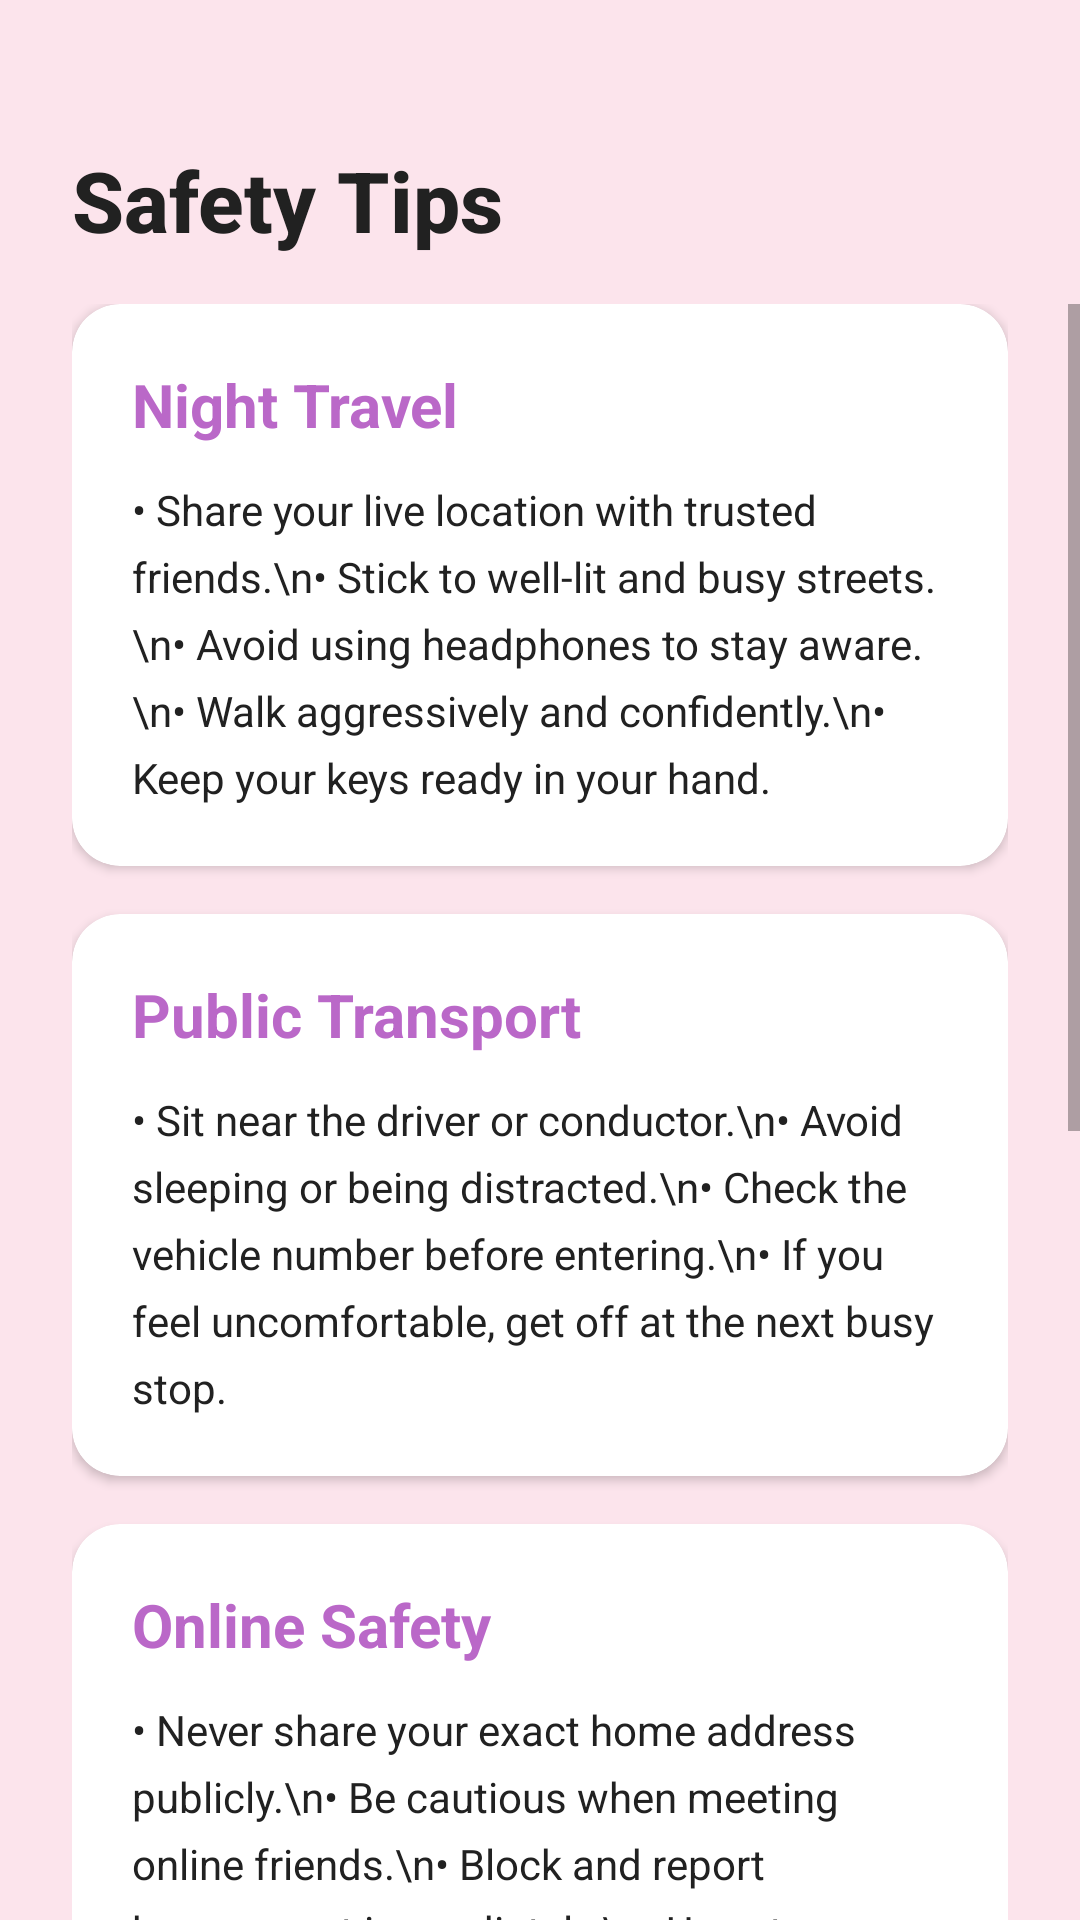

Produce the Android XML layout that renders to this screen, including the resource entries it uses.
<!-- AndroidManifest.xml: application theme Theme.The_sos_application -->
<!-- res/layout/fragment_tips.xml -->
<?xml version="1.0" encoding="utf-8"?>
<androidx.constraintlayout.widget.ConstraintLayout xmlns:android="http://schemas.android.com/apk/res/android"
    xmlns:app="http://schemas.android.com/apk/res-auto"
    xmlns:tools="http://schemas.android.com/tools"
    android:layout_width="match_parent"
    android:layout_height="match_parent"
    android:background="@color/colorRose"
    android:paddingTop="24dp"
    tools:context=".TipsFragment">

    <TextView
        android:id="@+id/tvTipsTitle"
        android:layout_width="wrap_content"
        android:layout_height="wrap_content"
        android:layout_marginTop="24dp"
        android:layout_marginStart="24dp"
        android:text="Safety Tips"
        android:textColor="@color/colorTextDark"
        android:textSize="28sp"
        android:fontFamily="sans-serif-medium"
        android:textStyle="bold"
        app:layout_constraintStart_toStartOf="parent"
        app:layout_constraintTop_toTopOf="parent" />

    <ScrollView
        android:layout_width="match_parent"
        android:layout_height="0dp"
        android:layout_marginTop="16dp"
        app:layout_constraintBottom_toBottomOf="parent"
        app:layout_constraintTop_toBottomOf="@id/tvTipsTitle">

        <LinearLayout
            android:layout_width="match_parent"
            android:layout_height="wrap_content"
            android:orientation="vertical"
            android:paddingHorizontal="24dp"
            android:paddingBottom="80dp"> 

            
            <androidx.cardview.widget.CardView
                android:layout_width="match_parent"
                android:layout_height="wrap_content"
                android:layout_marginBottom="16dp"
                app:cardCornerRadius="16dp"
                app:cardElevation="2dp"
                app:cardBackgroundColor="@color/white">

                <LinearLayout
                    android:layout_width="match_parent"
                    android:layout_height="wrap_content"
                    android:orientation="vertical"
                    android:padding="20dp">

                    <TextView
                        android:layout_width="wrap_content"
                        android:layout_height="wrap_content"
                        android:text="Night Travel"
                        android:textColor="@color/colorSoftPurple"
                        android:textSize="20sp"
                        android:textStyle="bold" />

                    <TextView
                        android:layout_width="wrap_content"
                        android:layout_height="wrap_content"
                        android:layout_marginTop="12dp"
                        android:text="• Share your live location with trusted friends.\n• Stick to well-lit and busy streets.\n• Avoid using headphones to stay aware.\n• Walk aggressively and confidently.\n• Keep your keys ready in your hand."
                        android:textColor="@color/colorTextDark"
                        android:lineSpacingExtra="6dp"
                        android:textSize="14sp" />
                </LinearLayout>
            </androidx.cardview.widget.CardView>

            
            <androidx.cardview.widget.CardView
                android:layout_width="match_parent"
                android:layout_height="wrap_content"
                android:layout_marginBottom="16dp"
                app:cardCornerRadius="16dp"
                app:cardElevation="2dp"
                app:cardBackgroundColor="@color/white">

                <LinearLayout
                    android:layout_width="match_parent"
                    android:layout_height="wrap_content"
                    android:orientation="vertical"
                    android:padding="20dp">

                    <TextView
                        android:layout_width="wrap_content"
                        android:layout_height="wrap_content"
                        android:text="Public Transport"
                        android:textColor="@color/colorSoftPurple"
                        android:textSize="20sp"
                        android:textStyle="bold" />

                    <TextView
                        android:layout_width="wrap_content"
                        android:layout_height="wrap_content"
                        android:layout_marginTop="12dp"
                        android:text="• Sit near the driver or conductor.\n• Avoid sleeping or being distracted.\n• Check the vehicle number before entering.\n• If you feel uncomfortable, get off at the next busy stop."
                        android:textColor="@color/colorTextDark"
                        android:lineSpacingExtra="6dp"
                        android:textSize="14sp" />
                </LinearLayout>
            </androidx.cardview.widget.CardView>

            
            <androidx.cardview.widget.CardView
                android:layout_width="match_parent"
                android:layout_height="wrap_content"
                android:layout_marginBottom="16dp"
                app:cardCornerRadius="16dp"
                app:cardElevation="2dp"
                app:cardBackgroundColor="@color/white">

                <LinearLayout
                    android:layout_width="match_parent"
                    android:layout_height="wrap_content"
                    android:orientation="vertical"
                    android:padding="20dp">

                    <TextView
                        android:layout_width="wrap_content"
                        android:layout_height="wrap_content"
                        android:text="Online Safety"
                        android:textColor="@color/colorSoftPurple"
                        android:textSize="20sp"
                        android:textStyle="bold" />

                    <TextView
                        android:layout_width="wrap_content"
                        android:layout_height="wrap_content"
                        android:layout_marginTop="12dp"
                        android:text="• Never share your exact home address publicly.\n• Be cautious when meeting online friends.\n• Block and report harassment immediately.\n• Use strong passwords and 2FA."
                        android:textColor="@color/colorTextDark"
                        android:lineSpacingExtra="6dp"
                        android:textSize="14sp" />
                </LinearLayout>
            </androidx.cardview.widget.CardView>

            
            <androidx.cardview.widget.CardView
                android:layout_width="match_parent"
                android:layout_height="wrap_content"
                android:layout_marginBottom="16dp"
                app:cardCornerRadius="16dp"
                app:cardElevation="2dp"
                app:cardBackgroundColor="@color/white">

                <LinearLayout
                    android:layout_width="match_parent"
                    android:layout_height="wrap_content"
                    android:orientation="vertical"
                    android:padding="20dp">

                    <TextView
                        android:layout_width="wrap_content"
                        android:layout_height="wrap_content"
                        android:text="Home Safety"
                        android:textColor="@color/colorSoftPurple"
                        android:textSize="20sp"
                        android:textStyle="bold" />

                    <TextView
                        android:layout_width="wrap_content"
                        android:layout_height="wrap_content"
                        android:layout_marginTop="12dp"
                        android:text="• Keep doors and windows locked.\n• Install a peephole or security camera.\n• Do not open the door for strangers.\n• Keep emergency numbers handy."
                        android:textColor="@color/colorTextDark"
                        android:lineSpacingExtra="6dp"
                        android:textSize="14sp" />
                </LinearLayout>
            </androidx.cardview.widget.CardView>

            
            <androidx.cardview.widget.CardView
                android:layout_width="match_parent"
                android:layout_height="wrap_content"
                android:layout_marginBottom="16dp"
                app:cardCornerRadius="16dp"
                app:cardElevation="2dp"
                app:cardBackgroundColor="@color/white">

                <LinearLayout
                    android:layout_width="match_parent"
                    android:layout_height="wrap_content"
                    android:orientation="vertical"
                    android:padding="20dp">

                    <TextView
                        android:layout_width="wrap_content"
                        android:layout_height="wrap_content"
                        android:text="Emergency Situations"
                        android:textColor="@color/colorSoftPurple"
                        android:textSize="20sp"
                        android:textStyle="bold" />

                    <TextView
                        android:layout_width="wrap_content"
                        android:layout_height="wrap_content"
                        android:layout_marginTop="12dp"
                        android:text="• Stay calm and assess the situation.\n• Call for help immediately using SOS.\n• Draw attention by shouting or using a whistle.\n• Find a safe place or crowd."
                        android:textColor="@color/colorTextDark"
                        android:lineSpacingExtra="6dp"
                        android:textSize="14sp" />
                </LinearLayout>
            </androidx.cardview.widget.CardView>

        </LinearLayout>
    </ScrollView>

</androidx.constraintlayout.widget.ConstraintLayout>
<!-- resources referenced by this layout -->
<resources>
  <color name="colorRose">#FCE4EC</color>
  <color name="colorSoftPurple">#BA68C8</color>
  <color name="colorTextDark">#212121</color>
  <color name="white">#FFFFFFFF</color>
  <style name="Theme.The_sos_application" parent="Base.Theme.The_sos_application" />
  <style name="Base.Theme.The_sos_application" parent="Theme.MaterialComponents.DayNight.NoActionBar">
          
          <item name="colorPrimary">@color/colorPrimary</item>
          <item name="colorPrimaryVariant">@color/colorPrimaryVariant</item>
          <item name="colorOnPrimary">@color/colorOnPrimary</item>
          
          
          <item name="colorSecondary">@color/colorSecondary</item>
          <item name="colorSecondaryVariant">@color/colorSecondaryVariant</item>
          <item name="colorOnSecondary">@color/colorOnSecondary</item>
          
          
          <item name="android:statusBarColor">?attr/colorPrimaryVariant</item>
          
          
      </style>
  <color name="colorPrimary">@color/colorPink</color>
  <color name="colorPrimaryVariant">@color/colorSoftPurple</color>
  <color name="colorOnPrimary">@color/white</color>
  <color name="colorSecondary">@color/colorSoftPurple</color>
  <color name="colorSecondaryVariant">@color/colorLavender</color>
  <color name="colorOnSecondary">@color/white</color>
  <color name="colorPink">#E91E63</color>
  <color name="colorLavender">#F3E5F5</color>
</resources>
